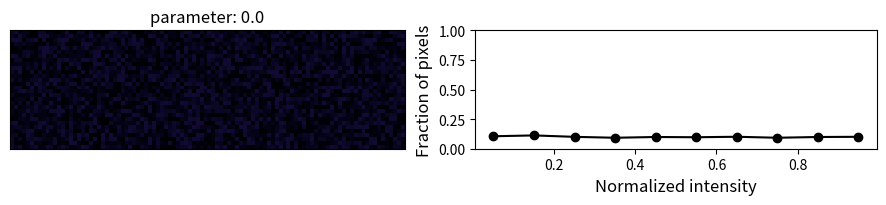
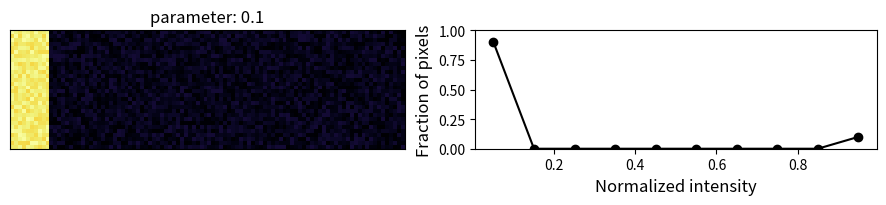
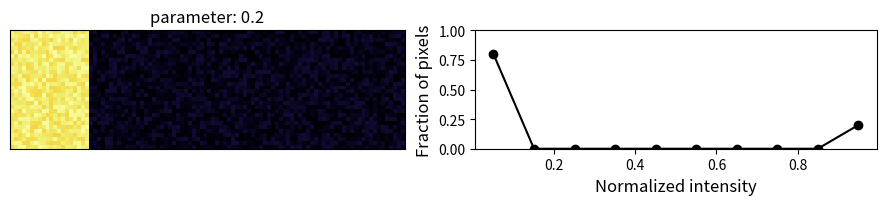
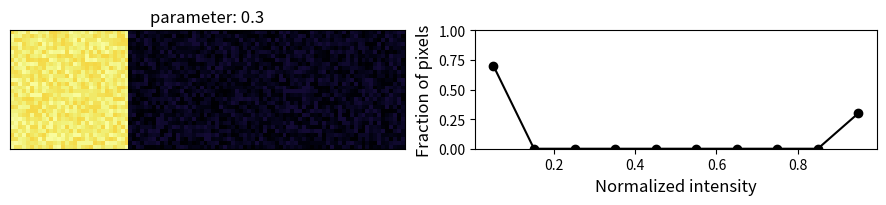
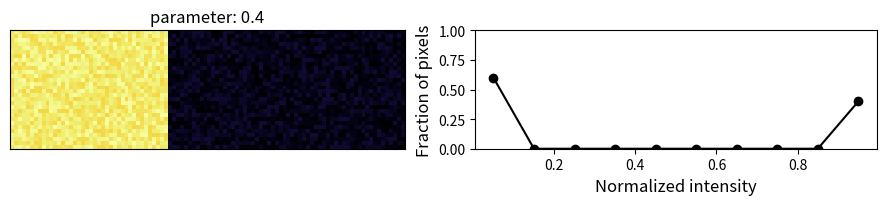
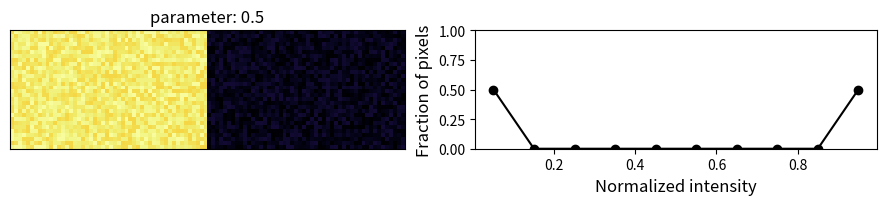
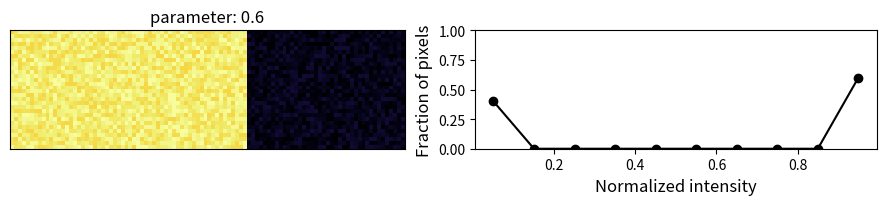
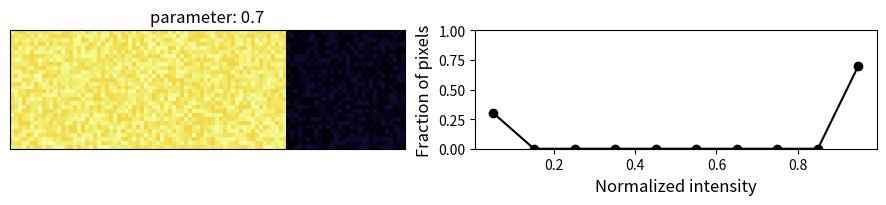
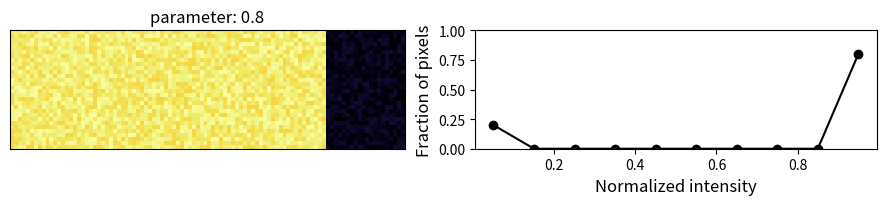
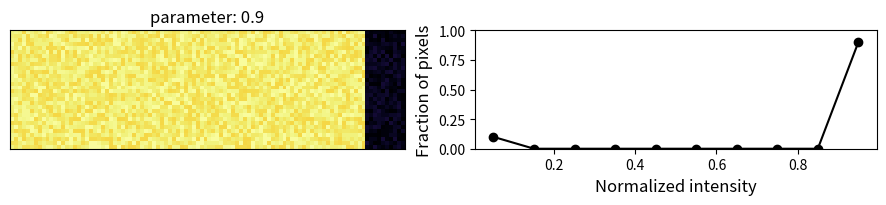
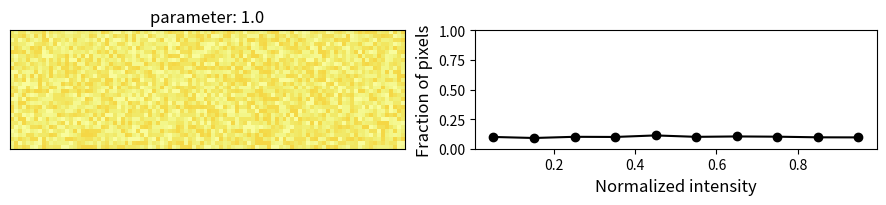
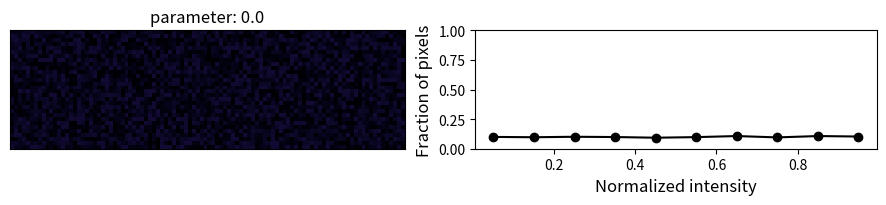
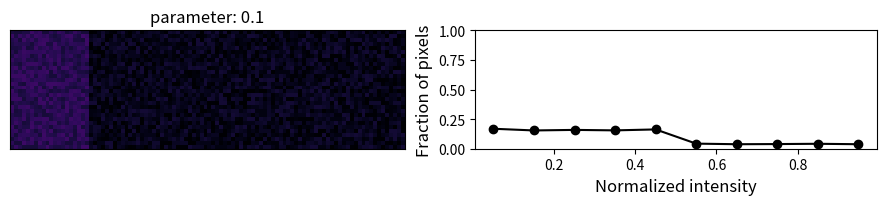
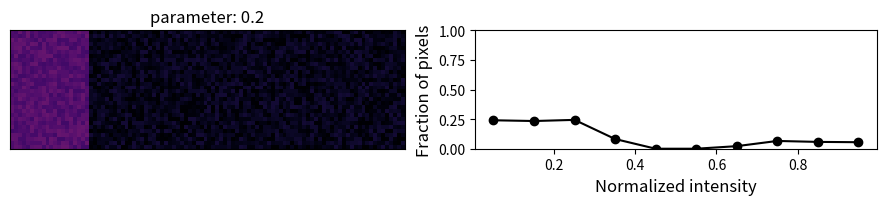
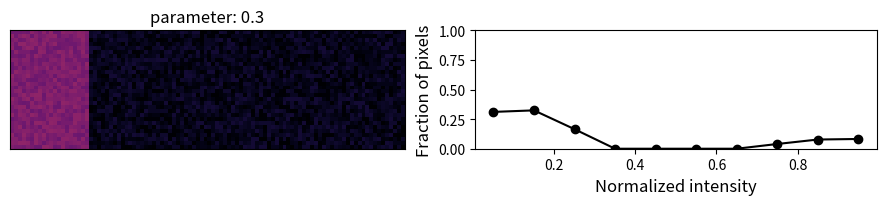
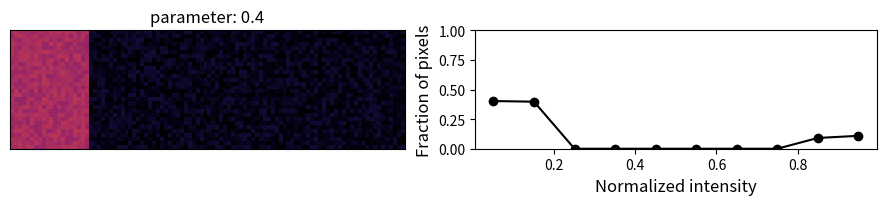

Write the Python code that produced these figures, in order.
# -*- coding: utf-8 -*-
"""
Created on Wed Apr 13 11:18:59 2022

@author: azaldegc
"""

import numpy as np
import matplotlib.pyplot as plt
import scipy.ndimage as ndi

# simulate cluster in cell at constant fraction of intensity 
# and varying cluster size
def sim_grid_size(x,y,f):
    
    # make 2D array and fill with random values from 0 to 5. 
    grid = np.random.randint(0,10, (y,x))
    print(np.average(grid))
    # for each row in the 2D array replace the first f fraction of pixels
    # with random high values ranging from 95 to 100
    for ii,r in enumerate(grid):
        for jj,e in enumerate(r[:int(len(r)*f)]):   
            grid[ii,jj] = np.random.randint(90,100)

    return grid



def norm_grid(grid, n_bins,p, plotfig=True):
    
     pixels = grid.flatten()
     
     pixels_norm = (pixels - min(pixels)) / (max(pixels) - min(pixels))
  
     x, bins = np.histogram(pixels_norm, bins=n_bins)
     global bincenters
     bincenters = 0.5 * (bins[1:] + bins[:-1])
     # print(x, len(cellpixvals_norm))
     y = x / len(pixels_norm)
     
     
     if plotfig == True:
         fig, axes = plt.subplots(nrows = 1, ncols=2, figsize=(9,2), dpi=300)
         ax = axes.ravel() 
         ax[0].set_title('parameter: {}'.format(round(p,1)))
         ax[0].imshow(grid, cmap='inferno', vmin=0, vmax=100)
        
         ax[0].get_xaxis().set_visible(False)
         ax[0].get_yaxis().set_visible(False)
         
         ax[1].plot(bincenters, y, 'o-', c='k')
         ax[1].set_xlabel('Normalized intensity', fontsize=12)
         ax[1].set_ylabel('Fraction of pixels', fontsize=12)
         ax[1].set_ylim(0,1)
         
         fig.tight_layout()
         plt.show()

     return y


     
 
f_vals = np.arange(0,1.1,0.1)

for ii,f in enumerate(f_vals[:]):
    
    cell = sim_grid_size(100,30,f)    
    
    intensity_hist = norm_grid(cell, 10, f)

def sim_int_dist(x,y,p):
    
    # make 2D array and fill with random values from 0 to 10. 
    grid = np.random.randint(0,10,(y,x))
    # keep fraction of pixels to be dense phase constant
    f = 0.2
    # change the range of dense phase pixel intensities
    for ii,r in enumerate(grid):
        for jj,e in enumerate(r[:int(len(r)*f)]):   
            grid[ii,jj] = np.random.randint(100*p,100*p+10)

    return grid

p_vals = np.arange(0,1.1,0.1)
print(p_vals)
for ii,p in enumerate(p_vals[:]):
    
    cell = sim_int_dist(100,30,p)   
   
    
    intensity_hist = norm_grid(cell, 10, p)
